Photos from the image-classification dataset "data" in the GitHub repository Achuthan2909/Heart-Disease-Analysis-using-ECG-Spectrograms-and-SHAP. Its 5 classes are: APC, LBB, NOR, PVC, RBB.

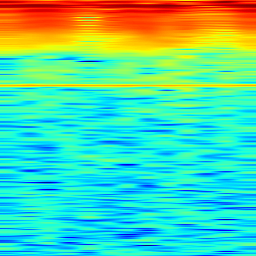
Label: LBB

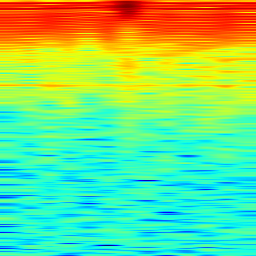
Label: NOR

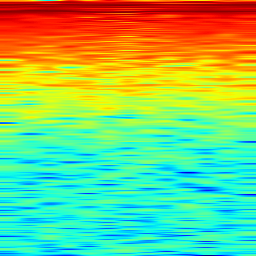
Label: RBB

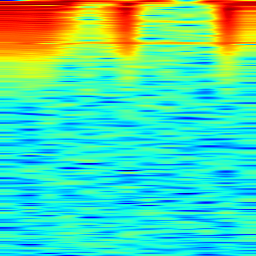
Label: APC

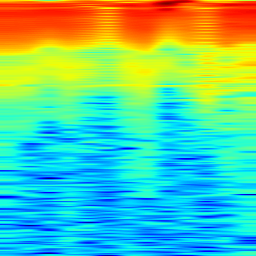
Label: PVC

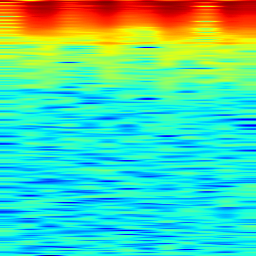
Label: RBB
